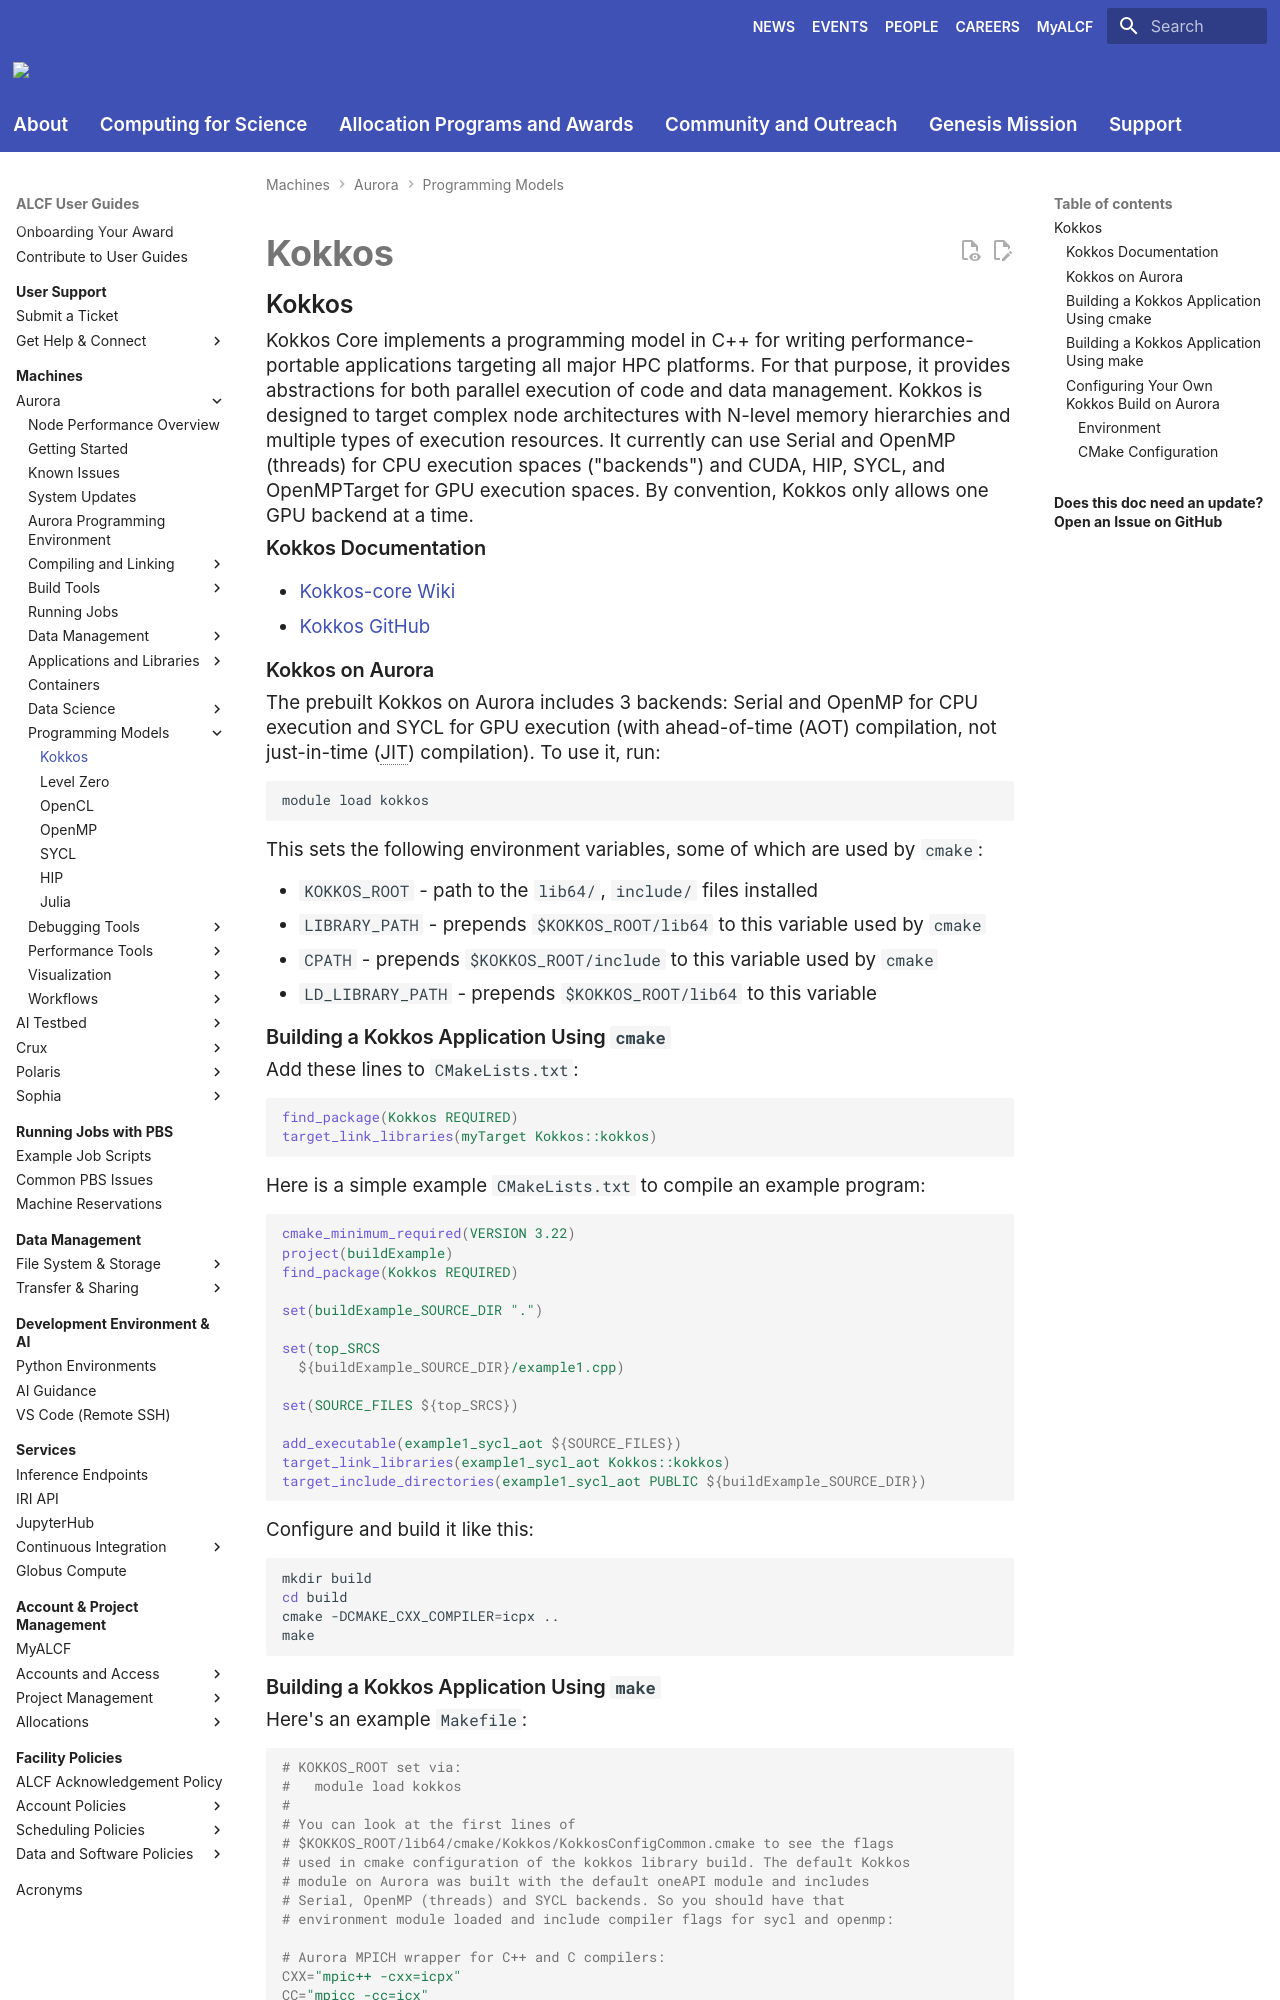

repository: argonne-lcf/user-guides · page: aurora/programming-models/kokkos-aurora/index.html · generator: mkdocs

## Kokkos

Kokkos Core implements a programming model in C++ for writing performance-portable applications targeting all major HPC platforms. For that purpose, it provides abstractions for both parallel execution of code and data management. Kokkos is designed to target complex node architectures with N-level memory hierarchies and multiple types of execution resources. It currently can use Serial and OpenMP (threads) for CPU execution spaces ("backends") and CUDA, HIP, SYCL, and OpenMPTarget for GPU execution spaces. By convention, Kokkos only allows one GPU backend at a time.

### Kokkos Documentation

* [Kokkos-core Wiki](https://kokkos.github.io/kokkos-core-wiki/)
* [Kokkos GitHub](https://github.com/kokkos/kokkos)

### Kokkos on Aurora

The prebuilt Kokkos on Aurora includes 3 backends: Serial and OpenMP for CPU execution and SYCL for GPU execution (with ahead-of-time (AOT) compilation, not just-in-time (JIT) compilation). To use it, run:

```bash
module load kokkos
```

This sets the following environment variables, some of which are used by `cmake`:

* `KOKKOS_ROOT` - path to the `lib64/`, `include/` files installed
* `LIBRARY_PATH` - prepends `$KOKKOS_ROOT/lib64` to this variable used by `cmake`
* `CPATH` - prepends `$KOKKOS_ROOT/include` to this variable used by `cmake`
* `LD_LIBRARY_PATH` - prepends `$KOKKOS_ROOT/lib64` to this variable

### Building a Kokkos Application Using `cmake`

Add these lines to `CMakeLists.txt`:

```cmake
find_package(Kokkos REQUIRED)
target_link_libraries(myTarget Kokkos::kokkos)
```

Here is a simple example `CMakeLists.txt` to compile an example program:

```cmake
cmake_minimum_required(VERSION 3.22)
project(buildExample)
find_package(Kokkos REQUIRED)

set(buildExample_SOURCE_DIR ".")

set(top_SRCS
  ${buildExample_SOURCE_DIR}/example1.cpp)

set(SOURCE_FILES ${top_SRCS})

add_executable(example1_sycl_aot ${SOURCE_FILES})
target_link_libraries(example1_sycl_aot Kokkos::kokkos)
target_include_directories(example1_sycl_aot PUBLIC ${buildExample_SOURCE_DIR})
```

Configure and build it like this:

```bash
mkdir build
cd build
cmake -DCMAKE_CXX_COMPILER=icpx ..
make
```
